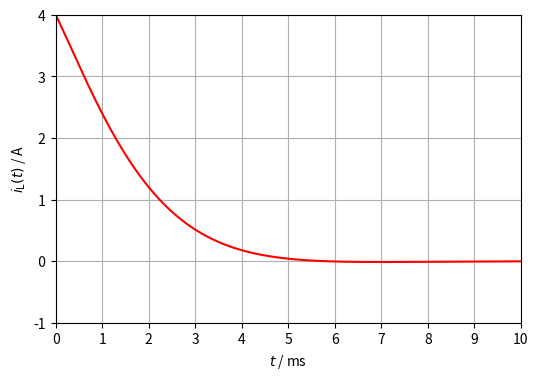

This figure's Python source:
import numpy as np
import sympy
import matplotlib.pyplot as plt

sympy.init_printing(use_unicode=True)

U_bat = 120  # V
R_bat = 5  # Ω
R_1 = 100  # Ω
R_2 = 75  # Ω
R_3 = 25  # Ω
C = sympy.Rational(10, 1_000_000)  # F
L = sympy.Rational(250, 1000)  # H

iL_0 = sympy.Rational(U_bat, R_bat + R_3)
uC_0 = iL_0*R_3
print(f'iL_0 = {iL_0} A')
print(f'uC_0 = {uC_0} V')

s, iLs, uCs, ICs = sympy.symbols('s iLs uCs ICs')
t = sympy.symbols('t', positive=True)

eq1 = sympy.Eq(R_1*iLs + s*L*iLs - L*iL_0 + R_2*(iLs + ICs), 0)
eq2 = sympy.Eq(uCs + R_3*ICs + R_2*(iLs + ICs), 0)
eq3 = sympy.Eq(uCs, ICs/(s*C) + uC_0/s)
solICs = sympy.solve(eq3, ICs)[0]
eq1 = eq1.subs(ICs, solICs)
eq2 = eq2.subs(ICs, solICs)
soluCs = sympy.solve(eq1, uCs)[0]
eq2 = eq2.subs(uCs, soluCs)
soliLs = sympy.simplify(sympy.solve(eq2, iLs)[0])
print(f'iL(s) = {soliLs}')

iLt = sympy.inverse_laplace_transform(soliLs, s, t, simplify=True)
print(f'iL(t) = {iLt}')
iL_0 = iLt.subs(t, 0)
print(f'iL(0) = {iL_0} A')

iLt_num = sympy.lambdify(t, iLt, 'numpy')
t = np.linspace(0, 0.01, 500)

fig, ax = plt.subplots(figsize=(6, 4))
ax.set_xlim(0, 10)
ax.set_xticks(np.arange(0, 10.1, 1))
ax.set_ylim(-1, 4)
yticks = np.arange(-1, 4.1, 1)
ax.set_yticks(yticks, [f'{tick: .0f}' for tick in yticks])
ax.grid()
ax.set_ylabel(r'$i_{\mathrm{L}}(t)$ / A')
ax.set_xlabel(r'$t$ / ms')
ax.plot(t*1000, iLt_num(t), 'red')
plt.show()
